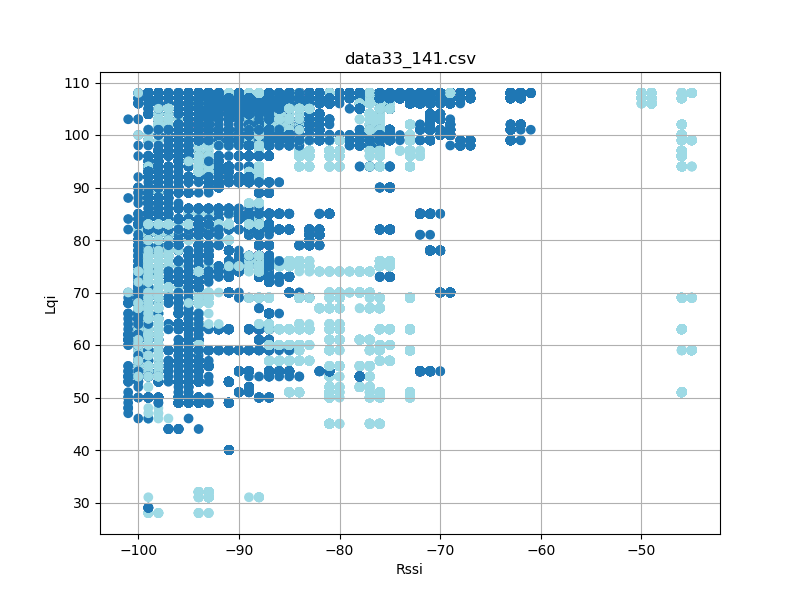

Data behind this chart, as committed beside it:
timestamp, rssi, lqi, device_id
'2023-08-26 12:23:17059', -74, 107, 3
'2023-08-26 12:23:17059', -87, 106, 3
'2023-08-26 12:23:17151', -74, 107, 3
'2023-08-26 12:23:17151', -87, 106, 3
'2023-08-26 12:23:17245', -74, 107, 3
'2023-08-26 12:23:17245', -87, 106, 3
'2023-08-26 12:23:17338', -87, 106, 3
'2023-08-26 12:23:17339', -74, 107, 3
'2023-08-26 12:23:17432', -87, 106, 3
'2023-08-26 12:23:17433', -74, 107, 3
'2023-08-26 12:23:17526', -74, 107, 3
'2023-08-26 12:23:17526', -87, 106, 3
'2023-08-26 12:23:17620', -74, 107, 3
'2023-08-26 12:23:17620', -87, 106, 3
'2023-08-26 12:23:17714', -74, 107, 3
'2023-08-26 12:23:17714', -87, 106, 3
'2023-08-26 12:23:17806', -87, 106, 3
'2023-08-26 12:23:17808', -74, 107, 3
'2023-08-26 12:23:17900', -87, 106, 3
'2023-08-26 12:23:17902', -74, 107, 3
'2023-08-26 12:23:17995', -87, 106, 3
'2023-08-26 12:23:17996', -74, 107, 3
'2023-08-26 12:23:18088', -74, 107, 3
'2023-08-26 12:23:18089', -87, 106, 3
'2023-08-26 12:23:18182', -74, 107, 3
'2023-08-26 12:23:18182', -87, 106, 3
'2023-08-26 12:23:18276', -74, 107, 3
'2023-08-26 12:23:18277', -87, 106, 3
'2023-08-26 12:23:18370', -87, 106, 3
'2023-08-26 12:23:18370', -74, 107, 3
'2023-08-26 12:23:18463', -73, 107, 3
'2023-08-26 12:23:18463', -87, 106, 3
'2023-08-26 12:23:18557', -74, 107, 3
'2023-08-26 12:23:18557', -87, 106, 3
'2023-08-26 12:23:18651', -74, 107, 3
'2023-08-26 12:23:18651', -87, 106, 3
'2023-08-26 12:23:18745', -74, 107, 3
'2023-08-26 12:23:18746', -87, 106, 3
'2023-08-26 12:23:18838', -87, 106, 3
'2023-08-26 12:23:18839', -74, 107, 3
'2023-08-26 12:23:18933', -74, 107, 3
'2023-08-26 12:23:18934', -87, 106, 3
'2023-08-26 12:23:19026', -74, 107, 3
'2023-08-26 12:23:19026', -87, 106, 3
'2023-08-26 12:23:19120', -74, 107, 3
'2023-08-26 12:23:19121', -87, 106, 3
'2023-08-26 12:23:19213', -87, 106, 3
'2023-08-26 12:23:19214', -74, 107, 3
'2023-08-26 12:23:19307', -74, 107, 3
'2023-08-26 12:23:19307', -87, 106, 3
'2023-08-26 12:23:19401', -74, 107, 3
'2023-08-26 12:23:19401', -87, 106, 3
'2023-08-26 12:23:19495', -74, 107, 3
'2023-08-26 12:23:19495', -87, 106, 3
'2023-08-26 12:23:19589', -74, 107, 3
'2023-08-26 12:23:19589', -87, 106, 3
'2023-08-26 12:23:19683', -74, 107, 3
'2023-08-26 12:23:19683', -87, 106, 3
'2023-08-26 12:23:19775', -74, 107, 3
'2023-08-26 12:23:19776', -87, 106, 3
... 94,335 more rows
